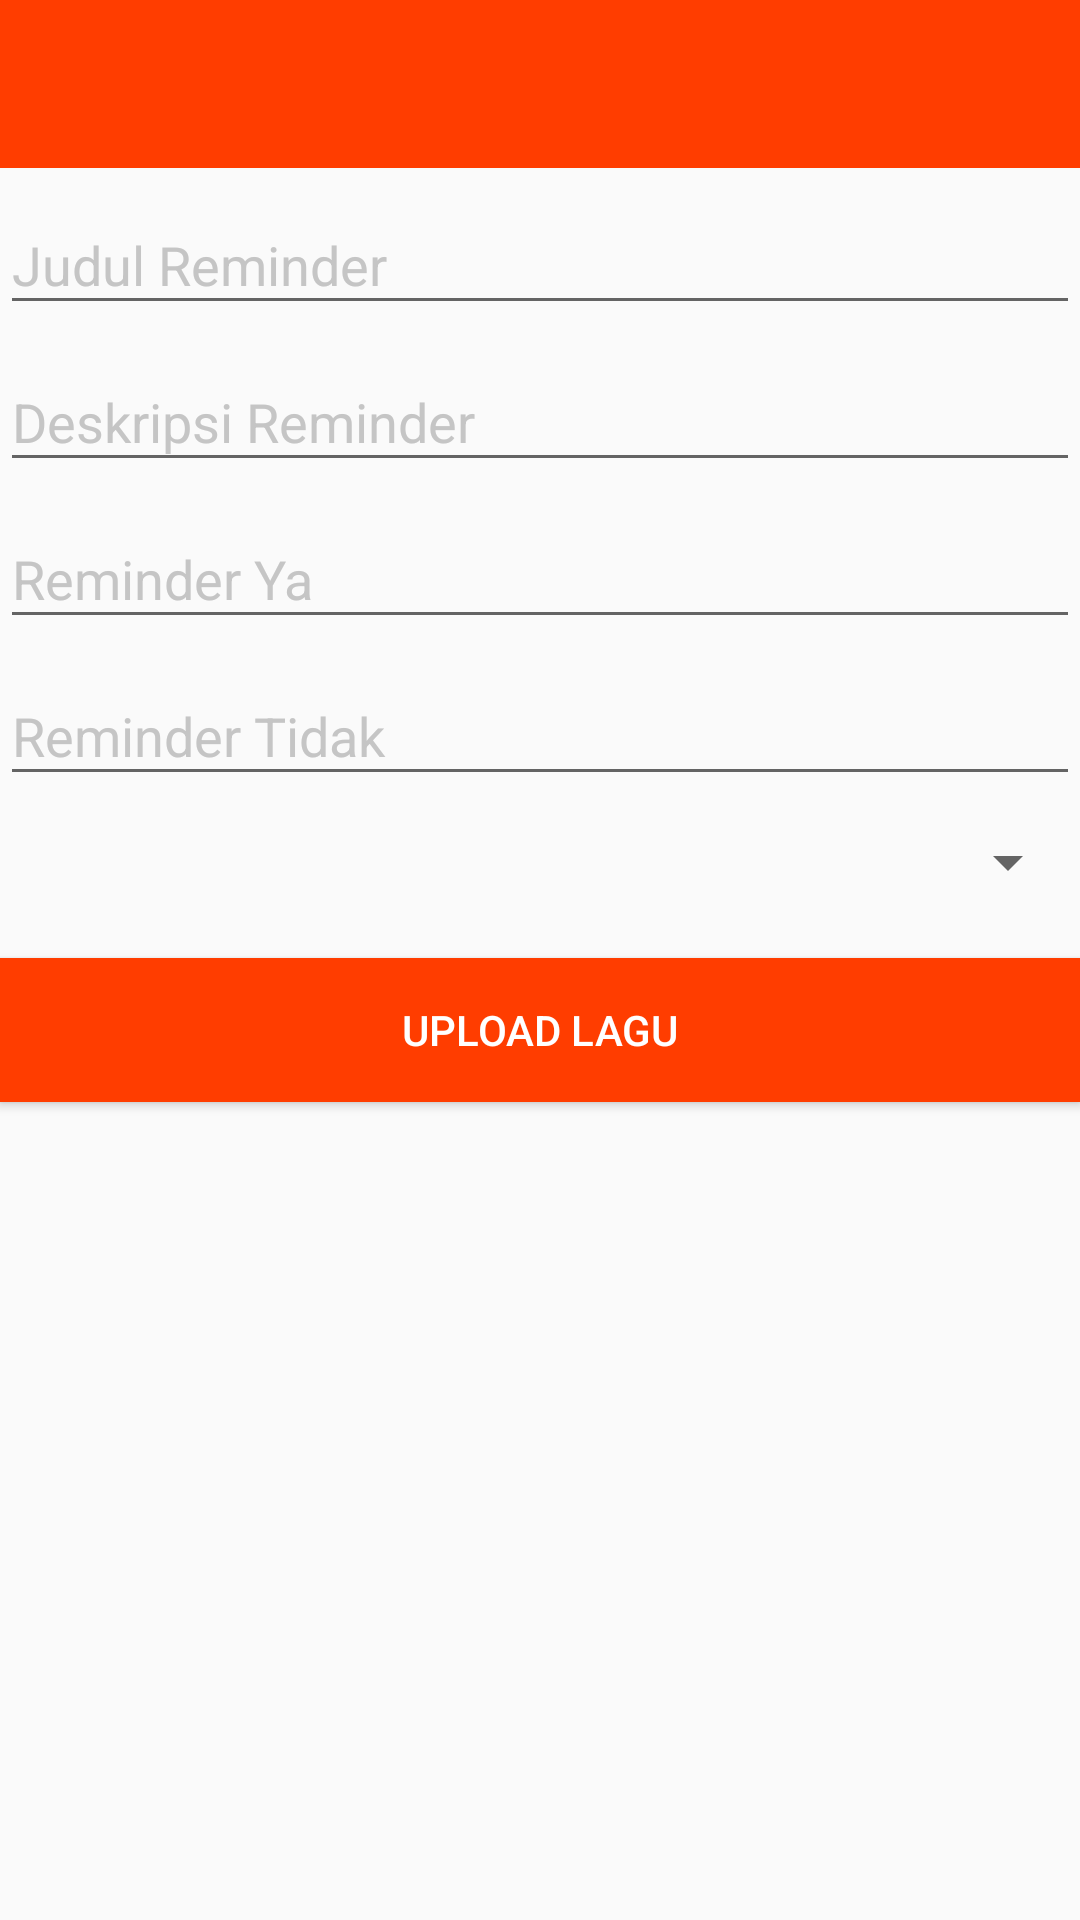

Android layout source for this screen:
<!-- AndroidManifest.xml: application theme AppTheme -->
<!-- res/layout/activity_add_reminder.xml -->
<?xml version="1.0" encoding="utf-8"?>
<android.support.constraint.ConstraintLayout xmlns:android="http://schemas.android.com/apk/res/android"
    xmlns:app="http://schemas.android.com/apk/res-auto"
    xmlns:tools="http://schemas.android.com/tools"
    android:layout_width="match_parent"
    android:layout_height="match_parent"
    tools:context=".ui.tips.AddTipsActivity">
    <LinearLayout
        android:layout_width="match_parent"
        android:layout_height="match_parent"
        android:orientation="vertical">
        <android.support.v7.widget.Toolbar
            android:id="@+id/toolbar"
            android:layout_width="match_parent"
            android:layout_height="wrap_content"
            android:background="@color/colorPrimaryDark"
            android:theme="@style/ThemeOverlay.AppCompat.Dark.ActionBar"
            app:popupTheme="@style/ThemeOverlay.AppCompat.Light">

        </android.support.v7.widget.Toolbar>
        <ScrollView
            android:layout_width="match_parent"
            android:layout_height="match_parent">
            <LinearLayout
                android:layout_width="match_parent"
                android:layout_height="match_parent"
                android:orientation="vertical">

                <android.support.design.widget.TextInputLayout
                    android:layout_width="match_parent"
                    android:layout_height="wrap_content"
                    android:textColorHint="#c5c5c5">
                    <EditText
                        android:id="@+id/et_reminder_title"
                        android:inputType="textCapWords"
                        android:layout_width="match_parent"
                        android:layout_height="wrap_content"
                        android:hint="@string/text_reminder_title"/>
                </android.support.design.widget.TextInputLayout>

                <android.support.design.widget.TextInputLayout
                    android:layout_width="match_parent"
                    android:layout_height="wrap_content"
                    android:textColorHint="#c5c5c5">
                    <EditText
                        android:id="@+id/et_reminder_description"
                        android:layout_width="match_parent"
                        android:layout_height="wrap_content"
                        android:hint="@string/text_reminder_description" />
                </android.support.design.widget.TextInputLayout>

                <android.support.design.widget.TextInputLayout
                    android:layout_width="match_parent"
                    android:layout_height="wrap_content"
                    android:textColorHint="#c5c5c5">
                    <EditText
                        android:id="@+id/et_reminder_yes"
                        android:layout_width="match_parent"
                        android:layout_height="wrap_content"
                        android:hint="@string/text_reminder_yes" />
                </android.support.design.widget.TextInputLayout>

                <android.support.design.widget.TextInputLayout
                    android:layout_width="match_parent"
                    android:layout_height="wrap_content"
                    android:textColorHint="#c5c5c5">
                    <EditText
                        android:id="@+id/et_reminder_no"
                        android:layout_width="match_parent"
                        android:layout_height="wrap_content"
                        android:hint="@string/text_reminder_no" />
                </android.support.design.widget.TextInputLayout>
                <Spinner
                    android:id="@+id/spn_reminder_age"
                    android:layout_marginTop="10dp"
                    android:layout_height="wrap_content"
                    android:layout_width="match_parent">

                </Spinner>
                <Button
                    android:id="@+id/btn_select_song"
                    android:layout_marginTop="20dp"
                    android:layout_width="match_parent"
                    android:layout_height="wrap_content"
                    android:gravity="center"
                    android:textColor="@color/colorWhite"
                    android:text="upload Lagu"
                    android:layout_centerVertical="true"
                    android:background="@color/colorPrimary"/>

                <TextView
                    android:id="@+id/tv_song_path"
                    android:layout_margin="10dp"
                    android:layout_width="wrap_content"
                    android:layout_height="wrap_content" />
            </LinearLayout>
        </ScrollView>
    </LinearLayout>


</android.support.constraint.ConstraintLayout>
<!-- resources referenced by this layout -->
<resources>
  <color name="colorPrimary">#FF3D00</color>
  <color name="colorPrimaryDark">#FF3D00</color>
  <color name="colorWhite">#FFF</color>
  <string name="text_reminder_description">Deskripsi Reminder</string>
  <string name="text_reminder_no">Reminder Tidak</string>
  <string name="text_reminder_title">Judul Reminder</string>
  <string name="text_reminder_yes">Reminder Ya</string>
  <style name="AppTheme" parent="Theme.AppCompat.Light.NoActionBar">
          
          <item name="colorPrimary">@color/colorPrimary</item>
          <item name="colorPrimaryDark">@color/colorPrimaryDark</item>
          <item name="colorAccent">@color/colorAccent</item>
      </style>
  <color name="colorAccent">#FF4081</color>
</resources>
